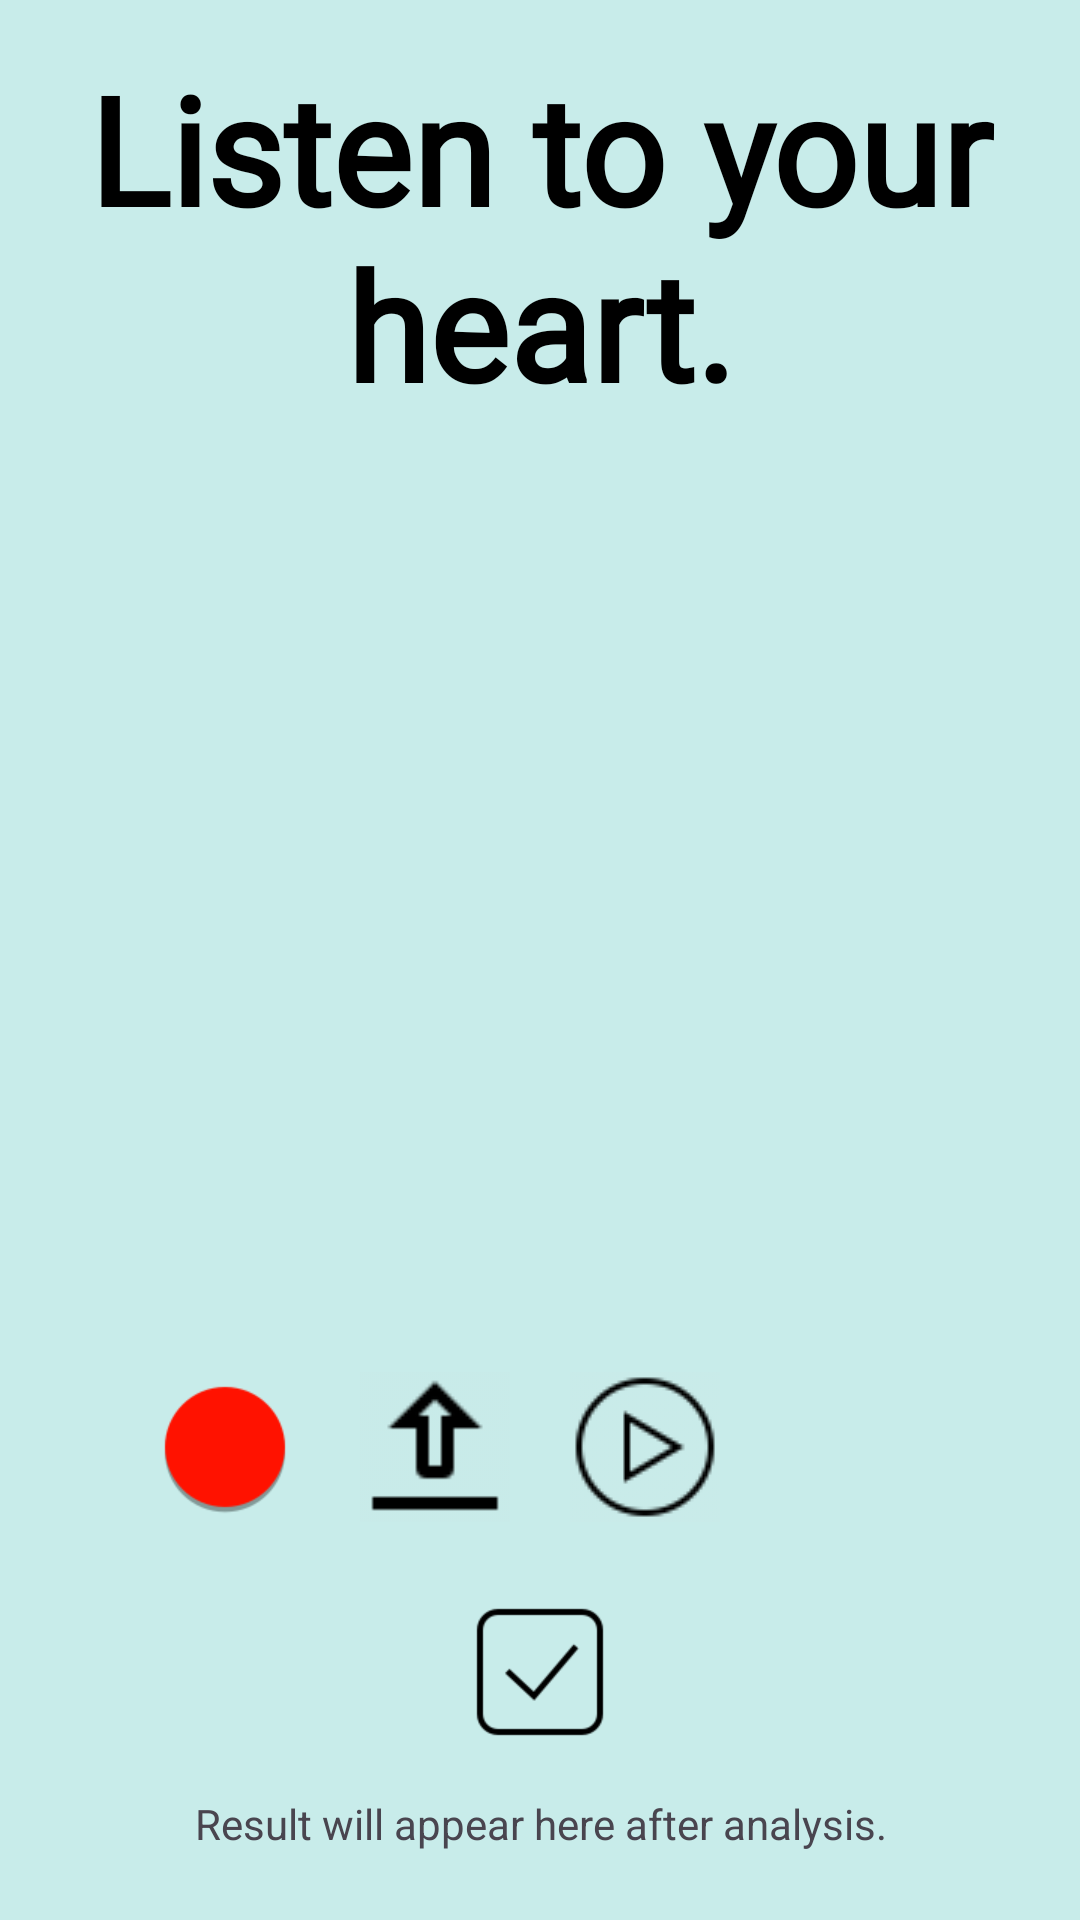

Produce the Android XML layout that renders to this screen, including the resource entries it uses.
<!-- AndroidManifest.xml: application theme Theme.IrisBeats -->
<!-- res/layout/heartscreen.xml -->
<?xml version="1.0" encoding="utf-8"?>
<RelativeLayout xmlns:android="http://schemas.android.com/apk/res/android"
    android:layout_width="match_parent"
    android:layout_height="match_parent"
    android:padding="16dp"
    android:background="#c8ecea">

    <TextView
        android:id="@+id/heartscreenheadlinetext"
        android:layout_width="match_parent"
        android:layout_height="wrap_content"
        android:text="Listen to your heart."
        android:textSize="50sp"
        android:textColor="@color/black"
        android:textStyle="bold"
        android:gravity="center"
        android:layout_marginBottom="50dp"
        android:fontFamily="@font/heartbeat"/>

    
    <ImageView
        android:id="@+id/gif_image"
        android:layout_width="250dp"
        android:layout_height="250dp"
        android:layout_gravity="center"
        android:layout_below="@+id/heartscreenheadlinetext"
        android:layout_centerVertical="true"
        android:layout_centerHorizontal="true"
        android:scaleType="centerCrop" />

    
    <LinearLayout
        android:id="@+id/buttonPanel1"
        android:layout_width="match_parent"
        android:layout_height="wrap_content"
        android:orientation="horizontal"
        android:layout_below="@id/gif_image"
        android:layout_marginTop="16dp"
        android:layout_marginBottom="5dp"
        android:gravity="center">

        <ImageButton
            android:id="@+id/heartscreemrecordbutton"
            android:layout_width="50dp"
            android:layout_height="50dp"
            android:src="@drawable/heartrecordericon"
            android:background="?attr/selectableItemBackground"
            android:scaleType="centerCrop"
            android:layout_marginEnd="20dp"/>

        <ImageButton
            android:id="@+id/heartscreenuploadbutton"
            android:layout_width="50dp"
            android:layout_height="50dp"
            android:src="@drawable/heartuploadicon"
            android:background="?attr/selectableItemBackground"
            android:scaleType="centerCrop"
            android:layout_marginEnd="20dp"/>

        <ImageButton
            android:id="@+id/heartscreenlistenbutton"
            android:layout_width="50dp"
            android:layout_height="50dp"
            android:src="@drawable/heartlistenicon"
            android:background="?attr/selectableItemBackground"
            android:scaleType="centerCrop"
            android:layout_marginEnd="20dp"/>
        <ImageButton
            android:id="@+id/heartscreenresetbutton"
            android:layout_width="50dp"
            android:layout_height="50dp"
            android:src="@drawable/heartreseticon"
            android:background="?attr/selectableItemBackground"
            android:scaleType="centerCrop" />
    </LinearLayout>

    
    <ImageButton
        android:id="@+id/heartscreensubmitbutton"
        android:layout_width="50dp"
        android:layout_height="50dp"
        android:src="@drawable/cataractsubmiticon"
        android:background="?attr/selectableItemBackground"
        android:scaleType="centerCrop"
        android:layout_below="@id/buttonPanel1"
        android:layout_centerVertical="true"
        android:layout_centerHorizontal="true"
        android:layout_marginTop="20dp"/>

    

    <TextView
        android:id="@+id/textViewResult"
        android:layout_width="match_parent"
        android:layout_height="wrap_content"
        android:text="@string/result_placeholder"
        android:gravity="center"
        android:layout_below="@id/heartscreensubmitbutton"
        android:layout_marginTop="16dp" />

    <TextView
        android:id="@+id/heartscreenheartrate"
        android:layout_width="match_parent"
        android:layout_height="wrap_content"
        android:gravity="center"
        android:textSize="25sp"
        android:layout_below="@id/textViewResult"
        android:layout_marginTop="16dp"
        android:textColor="@color/white" />

    <TextView
        android:id="@+id/heartscreenconfidencescore"
        android:layout_width="match_parent"
        android:layout_height="wrap_content"
        android:gravity="center"
        android:textSize="25sp"
        android:textColor="@color/white"
        android:layout_below="@id/heartscreenheartrate"
        android:layout_marginTop="16dp" />
    <TextView
        android:id="@+id/heartscreenresult"
        android:layout_width="match_parent"
        android:layout_height="wrap_content"
        android:gravity="center"
        android:textSize="25sp"
        android:textColor="@color/white"
        android:layout_below="@id/heartscreenconfidencescore"
        android:layout_marginTop="16dp" />

    <ProgressBar
        android:id="@+id/loadingIndicator"
        android:layout_width="wrap_content"
        android:layout_height="wrap_content"
        android:layout_below="@id/textViewResult"
        android:layout_marginTop="30dp"
        android:layout_centerInParent="true"
        android:layout_centerVertical="true"
        android:visibility="invisible" />
</RelativeLayout>
<!-- resources referenced by this layout -->
<resources>
  <color name="black">#000000</color>
  <color name="white">#FFFFFF</color>
  <!-- drawable cataractsubmiticon: png bitmap (drawable, 1632 bytes) -->
  <!-- drawable heartlistenicon: png bitmap (drawable, 1442 bytes) -->
  <!-- drawable heartrecordericon: png bitmap (drawable, 1889 bytes) -->
  <!-- drawable heartuploadicon: png bitmap (drawable, 364 bytes) -->
  <string name="result_placeholder">Result will appear here after analysis.</string>
  <style name="Theme.IrisBeats" parent="Base.Theme.IrisBeats" />
  <style name="Base.Theme.IrisBeats" parent="Theme.Material3.DayNight.NoActionBar">
          
          
      </style>
</resources>
